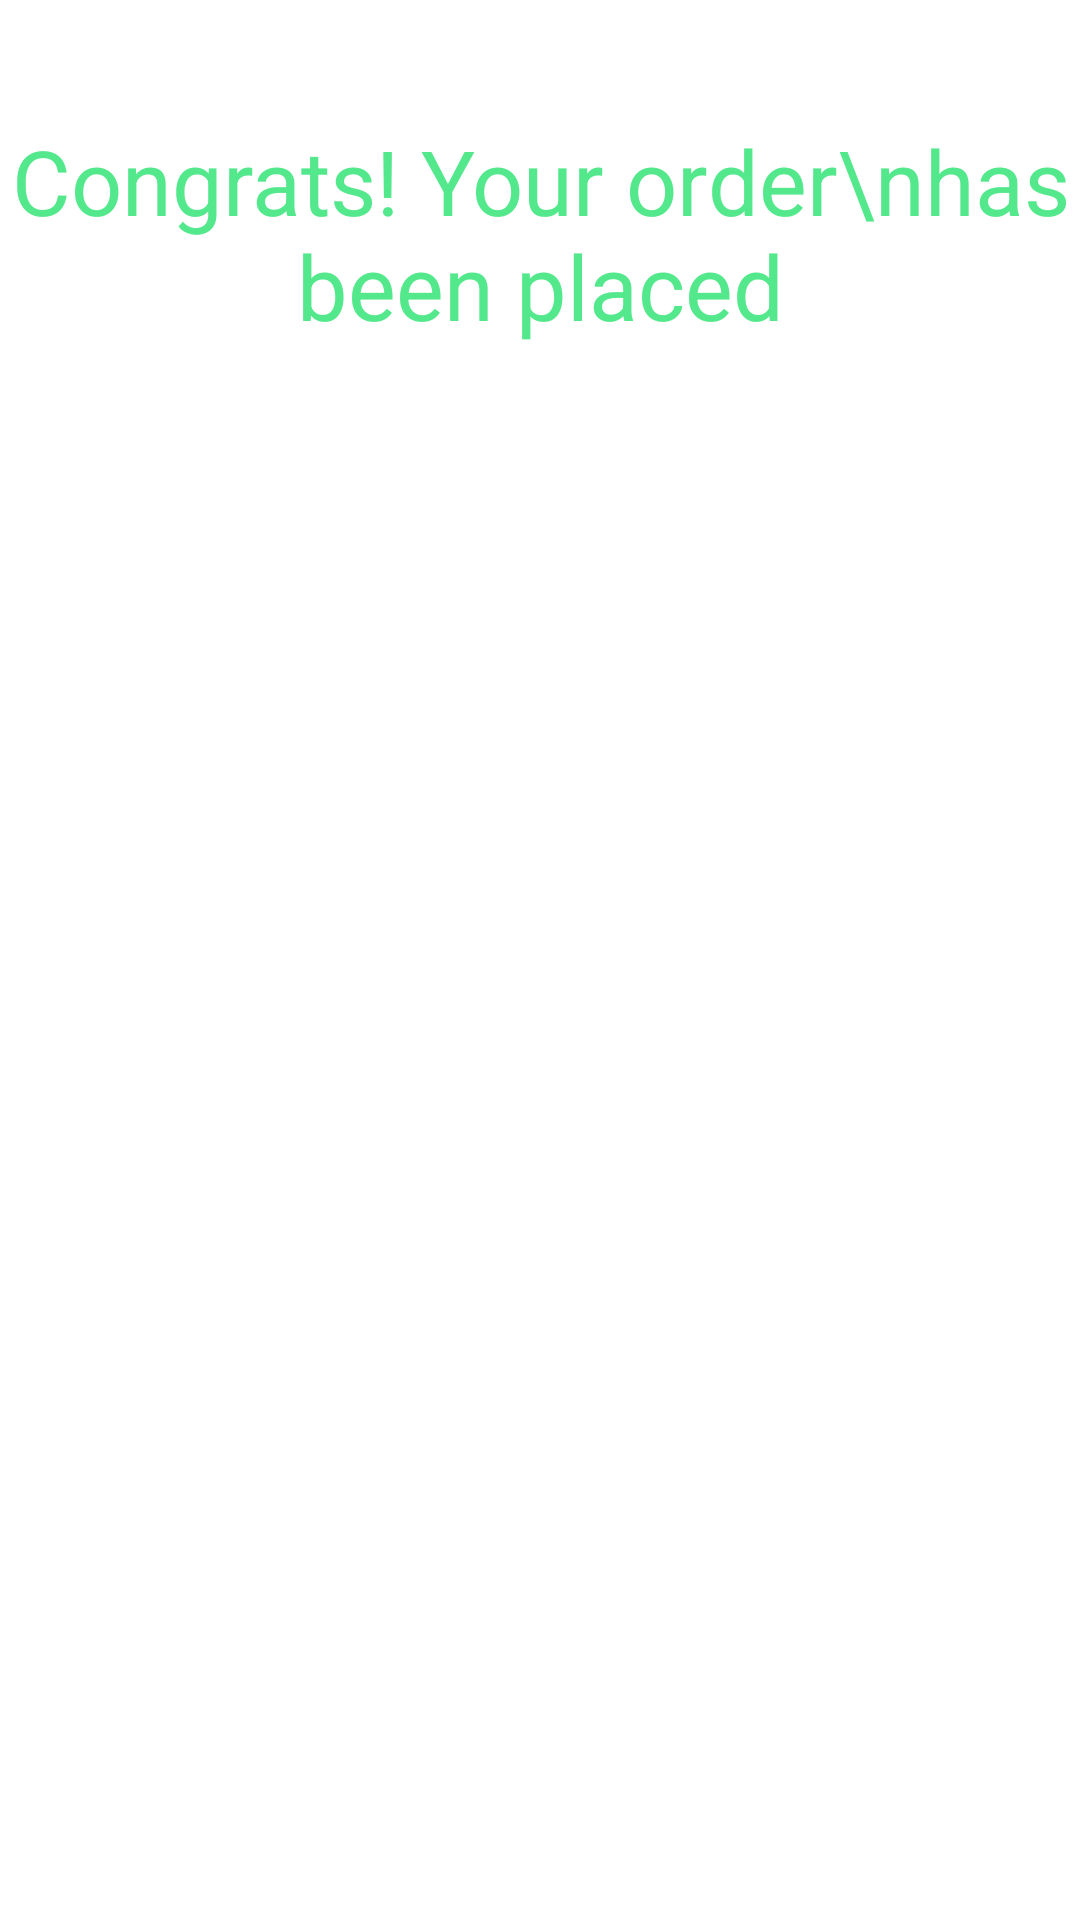

This screen was rendered from an Android layout file. Write that file and the resources it references.
<!-- AndroidManifest.xml: application theme Theme.Food_Ordering_App -->
<!-- res/layout/fragment_congrats_bottom_sheet.xml -->
<?xml version="1.0" encoding="utf-8"?>
<FrameLayout xmlns:android="http://schemas.android.com/apk/res/android"
    xmlns:tools="http://schemas.android.com/tools"
    android:layout_width="match_parent"
    android:layout_height="match_parent"
    android:background="@color/white"
    tools:context=".CongratsBottomSheet">

    
    <LinearLayout
        android:layout_width="match_parent"
        android:layout_height="match_parent"
        android:orientation="vertical">

        <TextView
            android:layout_width="wrap_content"
            android:layout_height="wrap_content"
            android:layout_gravity="center_horizontal"
            android:layout_marginTop="40dp"
            android:gravity="center"
            android:text="Congrats! Your order\nhas been placed"
            android:textAlignment="center"
            android:textColor="@color/textColor"
            android:textSize="30sp" />

        <ImageView
            android:id="@+id/imageView7"
            android:layout_width="250dp"
            android:layout_height="250dp"
            android:layout_gravity="center"
            android:layout_marginTop="32dp"
            android:src="@drawable/congratulation" />

        <androidx.appcompat.widget.AppCompatButton
            android:id="@+id/goHome"
            android:layout_width="157dp"
            android:layout_height="57dp"
            android:layout_gravity="center"
            android:layout_marginTop="32dp"
            android:background="@drawable/gohomeshape"
            android:text="Go Home"
            android:textAllCaps="false"
            android:textColor="@color/white"
            android:textSize="20sp" />
        
        <View
            android:layout_width="match_parent"
            android:layout_height="wrap_content">

        </View>
    </LinearLayout>

</FrameLayout>
<!-- resources referenced by this layout -->
<resources>
  <color name="textColor">#53E88B</color>
  <color name="white">#FFFFFFFF</color>
  <style name="Theme.Food_Ordering_App" parent="Base.Theme.Food_Ordering_App" />
  <style name="Base.Theme.Food_Ordering_App" parent="Theme.Material3.DayNight.NoActionBar">
          
          
          <item name="colorPrimary">@color/black</item>
  
      </style>
  <color name="black">#FF000000</color>
</resources>
